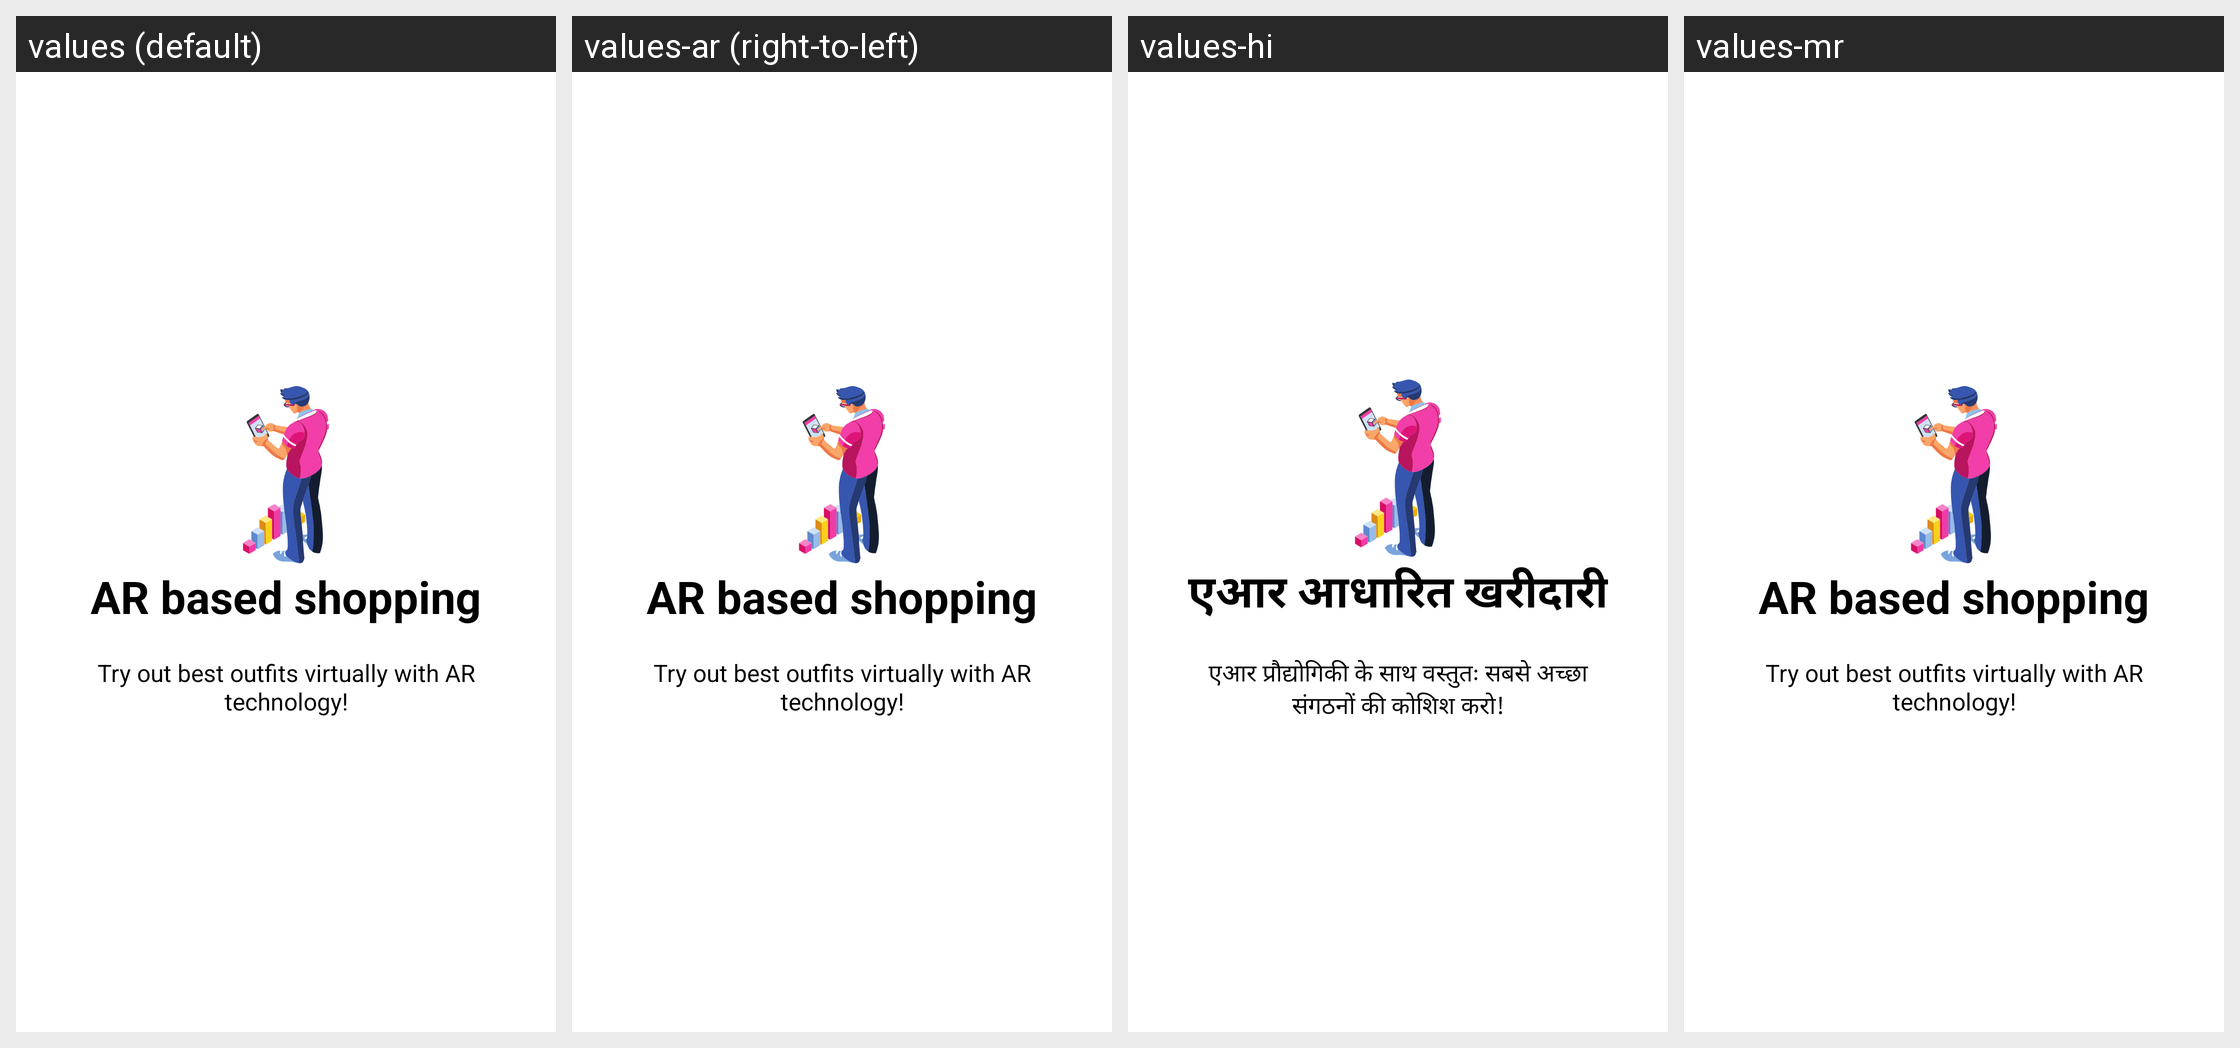

Here is an Android app screen in its default locale and in the app's own translations. Write out the translated-string differences for the strings that appear on this screen.
Android screen res/layout/welcome_slide4.xml rendered under 4 locales, left to right: values (default), values-ar (right-to-left), values-hi, values-mr. Device: Nexus 5 (rendered at 1080×1920; each locale shown at half size, 540×960, under a caption strip naming it); theme AppTheme.
Strings drawn on this screen, with the default value and each locale's value (text and hints the layout hard-codes, and strings that could not be matched under every locale, appear in the picture but are not listed):

slide_4_title
  values: AR based shopping
  values-ar: AR based shopping  [not translated; the default value is used]
  values-hi: एआर आधारित खरीदारी
  values-mr: AR based shopping  [not translated; the default value is used]

slide_4_desc
  values: Try out best outfits virtually with AR technology!
  values-ar: Try out best outfits virtually with AR technology!  [not translated; the default value is used]
  values-hi: एआर प्रौद्योगिकी के साथ वस्तुतः सबसे अच्छा संगठनों की कोशिश करो!
  values-mr: Try out best outfits virtually with AR technology!  [not translated; the default value is used]
